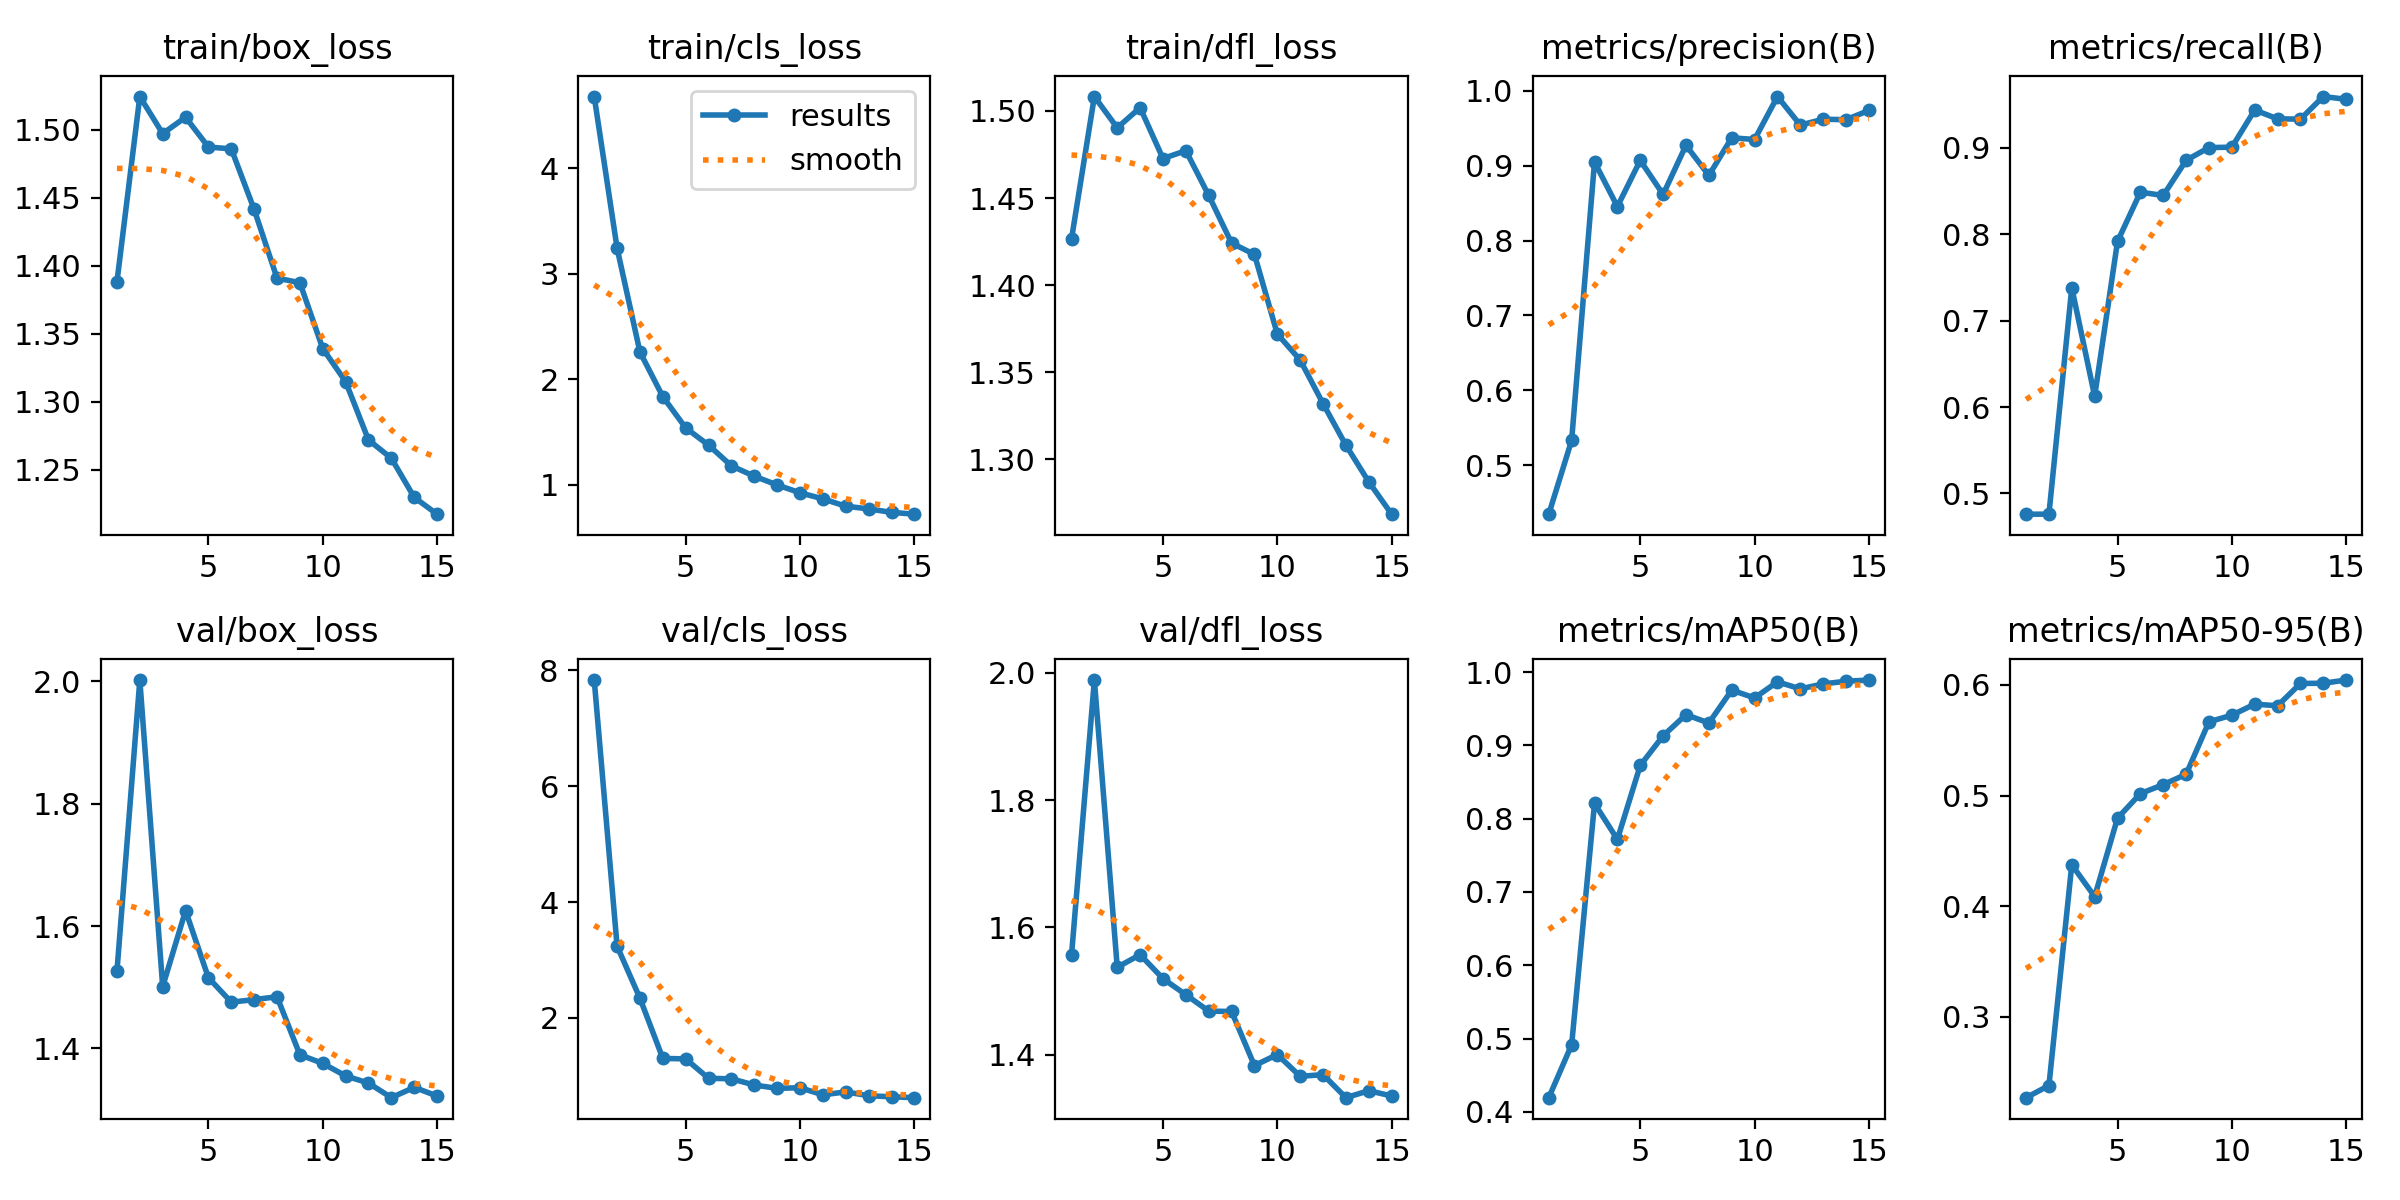

The table this chart was drawn from, first rows:
epoch, time, train/box_loss, train/cls_loss, train/dfl_loss, metrics/precision(B), metrics/recall(B), metrics/mAP50(B), metrics/mAP50-95(B), val/box_loss, val/cls_loss, val/dfl_loss, lr/pg0, lr/pg1, lr/pg2
1, 102.7, 1.388, 4.677, 1.427, 0.4347, 0.476, 0.4193, 0.2271, 1.526, 7.832, 1.556, 0.0006623, 0.0006623, 0.0006623
2, 194.8, 1.524, 3.241, 1.508, 0.5332, 0.476, 0.4914, 0.238, 2.002, 3.237, 1.989, 0.001241, 0.001241, 0.001241
3, 288.9, 1.497, 2.257, 1.49, 0.9049, 0.738, 0.8208, 0.4375, 1.501, 2.338, 1.537, 0.001732, 0.001732, 0.001732
4, 380.2, 1.509, 1.835, 1.502, 0.8453, 0.6126, 0.7718, 0.4087, 1.625, 1.3, 1.557, 0.001604, 0.001604, 0.001604
5, 471.1, 1.487, 1.539, 1.473, 0.907, 0.7917, 0.8727, 0.4796, 1.515, 1.291, 1.52, 0.001472, 0.001472, 0.001472
6, 563.2, 1.486, 1.376, 1.477, 0.8615, 0.8487, 0.9132, 0.5018, 1.476, 0.9562, 1.494, 0.00134, 0.00134, 0.00134
7, 651.4, 1.441, 1.18, 1.452, 0.9271, 0.8449, 0.942, 0.5099, 1.48, 0.9476, 1.469, 0.001208, 0.001208, 0.001208
8, 739.9, 1.391, 1.081, 1.424, 0.887, 0.8856, 0.9306, 0.5193, 1.484, 0.8398, 1.468, 0.001076, 0.001076, 0.001076
9, 828.7, 1.387, 0.9988, 1.418, 0.9372, 0.9004, 0.9755, 0.5667, 1.39, 0.7823, 1.383, 0.000944, 0.000944, 0.000944
10, 917.4, 1.339, 0.9247, 1.372, 0.9349, 0.9008, 0.9649, 0.5727, 1.375, 0.7934, 1.4, 0.000812, 0.000812, 0.000812
11, 1006, 1.315, 0.8669, 1.357, 0.9922, 0.9438, 0.9868, 0.5826, 1.355, 0.6708, 1.366, 0.00068, 0.00068, 0.00068
12, 1094, 1.272, 0.7976, 1.332, 0.9541, 0.9336, 0.9772, 0.5812, 1.343, 0.721, 1.369, 0.000548, 0.000548, 0.000548
13, 1182, 1.258, 0.772, 1.308, 0.962, 0.9333, 0.984, 0.6013, 1.319, 0.6557, 1.333, 0.000416, 0.000416, 0.000416
14, 1272, 1.23, 0.7394, 1.287, 0.9613, 0.9594, 0.9877, 0.6015, 1.336, 0.6364, 1.343, 0.000284, 0.000284, 0.000284
15, 1362, 1.217, 0.722, 1.269, 0.9737, 0.9562, 0.9893, 0.6044, 1.322, 0.6216, 1.335, 0.000152, 0.000152, 0.000152
